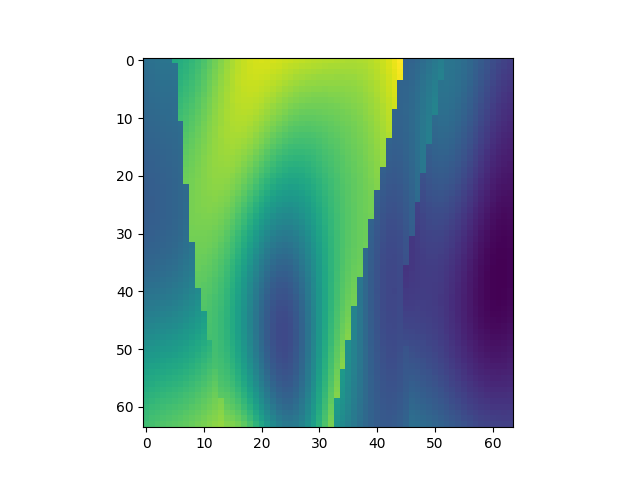

The file beside this chart, header and first rows:
, x, y, z, IC
13440, 1, 211, 1, 1.701
13441, 1, 211, 2, 1.715
13442, 1, 211, 3, 1.723
13443, 1, 211, 4, 1.729
13444, 1, 211, 5, 1.733
13445, 1, 211, 6, 2.071
13446, 1, 211, 7, 2.091
13447, 1, 211, 8, 2.118
13448, 1, 211, 9, 2.153
13449, 1, 211, 10, 2.193
13450, 1, 211, 11, 2.238
13451, 1, 211, 12, 2.286
13452, 1, 211, 13, 2.335
13453, 1, 211, 14, 2.383
13454, 1, 211, 15, 2.429
13455, 1, 211, 16, 2.471
13456, 1, 211, 17, 2.506
13457, 1, 211, 18, 2.534
13458, 1, 211, 19, 2.554
13459, 1, 211, 20, 2.566
13460, 1, 211, 21, 2.571
13461, 1, 211, 22, 2.57
13462, 1, 211, 23, 2.565
13463, 1, 211, 24, 2.556
13464, 1, 211, 25, 2.546
13465, 1, 211, 26, 2.536
13466, 1, 211, 27, 2.526
13467, 1, 211, 28, 2.518
13468, 1, 211, 29, 2.51
13469, 1, 211, 30, 2.504
13470, 1, 211, 31, 2.498
13471, 1, 211, 32, 2.493
13472, 1, 211, 33, 2.488
13473, 1, 211, 34, 2.483
13474, 1, 211, 35, 2.478
13475, 1, 211, 36, 2.475
13476, 1, 211, 37, 2.474
13477, 1, 211, 38, 2.477
13478, 1, 211, 39, 2.484
13479, 1, 211, 40, 2.498
13480, 1, 211, 41, 2.518
13481, 1, 211, 42, 2.546
13482, 1, 211, 43, 2.58
13483, 1, 211, 44, 2.62
13484, 1, 211, 45, 2.665
13485, 1, 211, 46, 1.619
13486, 1, 211, 47, 1.631
13487, 1, 211, 48, 1.654
13488, 1, 211, 49, 1.685
13489, 1, 211, 50, 1.72
13490, 1, 211, 51, 1.756
13491, 1, 211, 52, 1.792
13492, 1, 211, 53, 1.738
13493, 1, 211, 54, 1.73
13494, 1, 211, 55, 1.713
13495, 1, 211, 56, 1.687
13496, 1, 211, 57, 1.655
13497, 1, 211, 58, 1.618
13498, 1, 211, 59, 1.579
13499, 1, 211, 60, 1.541
... 4,036 more rows
